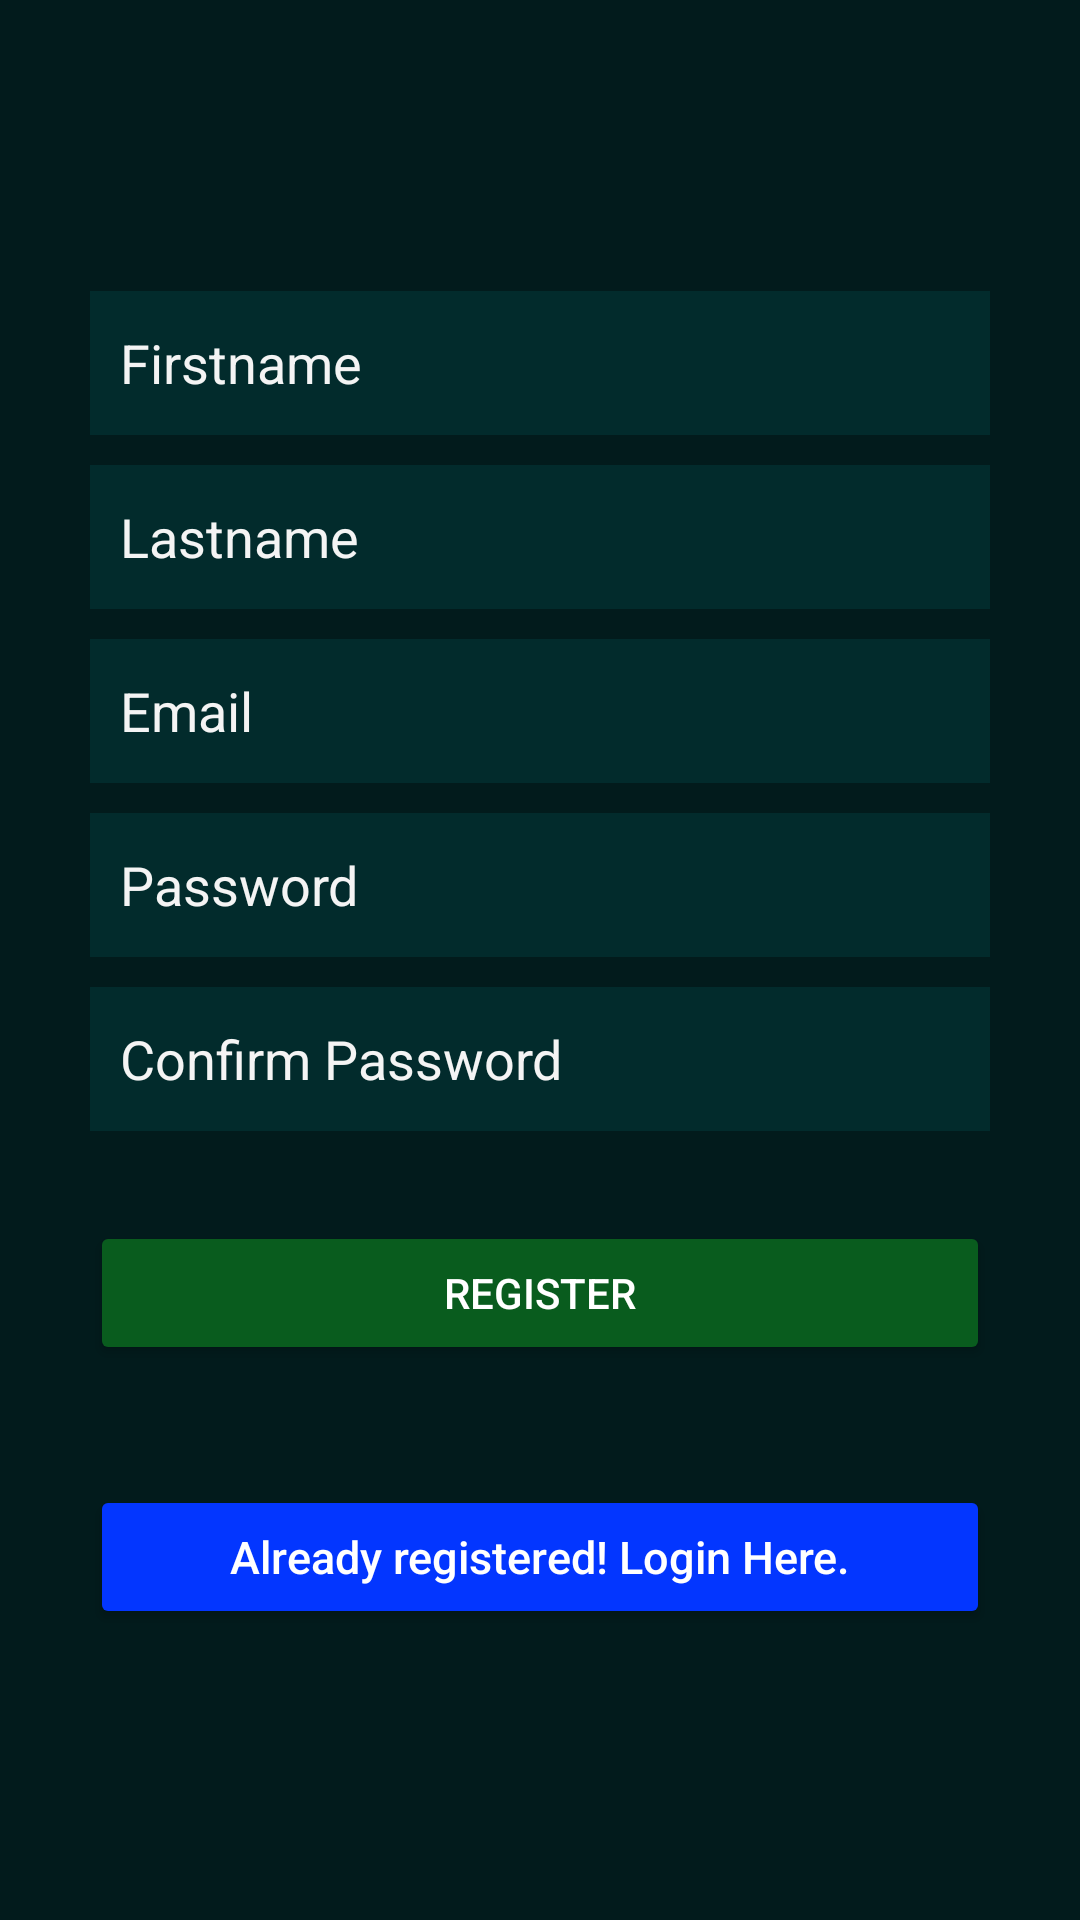

The Android layout XML behind this screen, and the referenced resources:
<!-- AndroidManifest.xml: application theme Theme.GolfZone -->
<!-- res/layout/activity_signup.xml -->
<?xml version="1.0" encoding="utf-8"?>
<LinearLayout xmlns:android="http://schemas.android.com/apk/res/android"
    android:layout_width="match_parent"
    android:layout_height="match_parent"
    android:background="@color/dark_green"
    android:gravity="center"
    android:orientation="vertical"
    android:padding="10dp">

    <LinearLayout
        android:layout_width="fill_parent"
        android:layout_height="wrap_content"
        android:layout_gravity="center"
        android:orientation="vertical"
        android:paddingLeft="20dp"
        android:paddingRight="20dp" >

        

        <EditText
            android:id="@+id/firstname"
            android:layout_width="fill_parent"
            android:layout_height="wrap_content"
            android:layout_marginBottom="10dp"
            android:background="@color/nordic"
            android:hint="@string/hint_firstname"
            android:inputType="textCapWords"
            android:minHeight="48dp"
            android:padding="10dp"
            android:singleLine="true"
            android:textColor="@color/whitesmoke"
            android:textColorHint="@color/whitesmoke"
            android:importantForAutofill="no" />

        

        <EditText
            android:id="@+id/lastname"
            android:layout_width="fill_parent"
            android:layout_height="wrap_content"
            android:layout_marginBottom="10dp"
            android:background="@color/nordic"
            android:hint="@string/hint_lastname"
            android:inputType="textCapWords"
            android:minHeight="48dp"
            android:padding="10dp"
            android:singleLine="true"
            android:textColor="@color/whitesmoke"
            android:textColorHint="@color/whitesmoke"
            android:importantForAutofill="no" />

        

        <EditText
            android:id="@+id/email"
            android:layout_width="fill_parent"
            android:layout_height="wrap_content"
            android:layout_marginBottom="10dp"
            android:background="@color/nordic"
            android:hint="@string/hint_email"
            android:inputType="textEmailAddress"
            android:minHeight="48dp"
            android:padding="10dp"
            android:singleLine="true"
            android:textColor="@color/whitesmoke"
            android:textColorHint="@color/whitesmoke"
            android:importantForAutofill="no" />

        

        <EditText
            android:id="@+id/password"
            android:layout_width="fill_parent"
            android:layout_height="wrap_content"
            android:layout_marginBottom="10dp"
            android:background="@color/nordic"
            android:hint="@string/hint_password"
            android:inputType="textPassword"
            android:minHeight="48dp"
            android:padding="10dp"
            android:singleLine="true"
            android:textColor="@color/whitesmoke"
            android:textColorHint="@color/whitesmoke"
            android:importantForAutofill="no" />

        

        <EditText
            android:id="@+id/confirm_password"
            android:layout_width="fill_parent"
            android:layout_height="wrap_content"
            android:layout_marginBottom="10dp"
            android:background="@color/nordic"
            android:hint="@string/hint_confirm_password"
            android:inputType="textPassword"
            android:minHeight="48dp"
            android:padding="10dp"
            android:singleLine="true"
            android:textColor="@color/whitesmoke"
            android:textColorHint="@color/whitesmoke"
            android:importantForAutofill="no" />

        

        <Button
            android:id="@+id/btnRegister"
            android:layout_width="fill_parent"
            android:layout_height="wrap_content"
            android:layout_marginTop="20dip"
            android:backgroundTint="@color/crusoe"
            android:text="@string/btn_register"
            android:textColor="@color/white" />

        

        <Button
            android:id="@+id/btnLinkToLoginScreen"
            android:layout_width="fill_parent"
            android:layout_height="wrap_content"
            android:layout_marginTop="40dip"
            android:backgroundTint="@color/owl_blue"
            android:text="@string/btn_link_to_login"
            android:textAllCaps="false"
            android:textColor="@color/white"
            android:textSize="15sp" />
    </LinearLayout>

</LinearLayout>
<!-- resources referenced by this layout -->
<resources>
  <color name="crusoe">#095C1E</color>
  <color name="dark_green">#021B1C</color>
  <color name="nordic">#022B2C</color>
  <color name="owl_blue">#0336FF</color>
  <color name="white">#FFFFFFFF</color>
  <color name="whitesmoke">#f4f4f4</color>
  <string name="btn_link_to_login">Already registered! Login Here.</string>
  <string name="btn_register">REGISTER</string>
  <string name="hint_confirm_password">Confirm Password</string>
  <string name="hint_email">Email</string>
  <string name="hint_firstname">Firstname</string>
  <string name="hint_lastname">Lastname</string>
  <string name="hint_password">Password</string>
  <style name="Theme.GolfZone" parent="Theme.MaterialComponents.DayNight">
          
          <item name="colorPrimary">@color/teal</item>
          <item name="colorPrimaryVariant">@color/cyprus</item>
          <item name="colorOnPrimary">@color/white</item>
          
          <item name="colorSecondary">@color/blue_lagoon</item>
          <item name="colorSecondaryVariant">@color/nordic</item>
          <item name="colorOnSecondary">@color/cyprus</item>
          
          <item name="android:statusBarColor" tools:targetApi="l">?attr/colorPrimaryVariant</item>
          
      </style>
  <color name="teal">#038387</color>
  <color name="cyprus">#023637</color>
  <color name="blue_lagoon">#02696C</color>
</resources>
